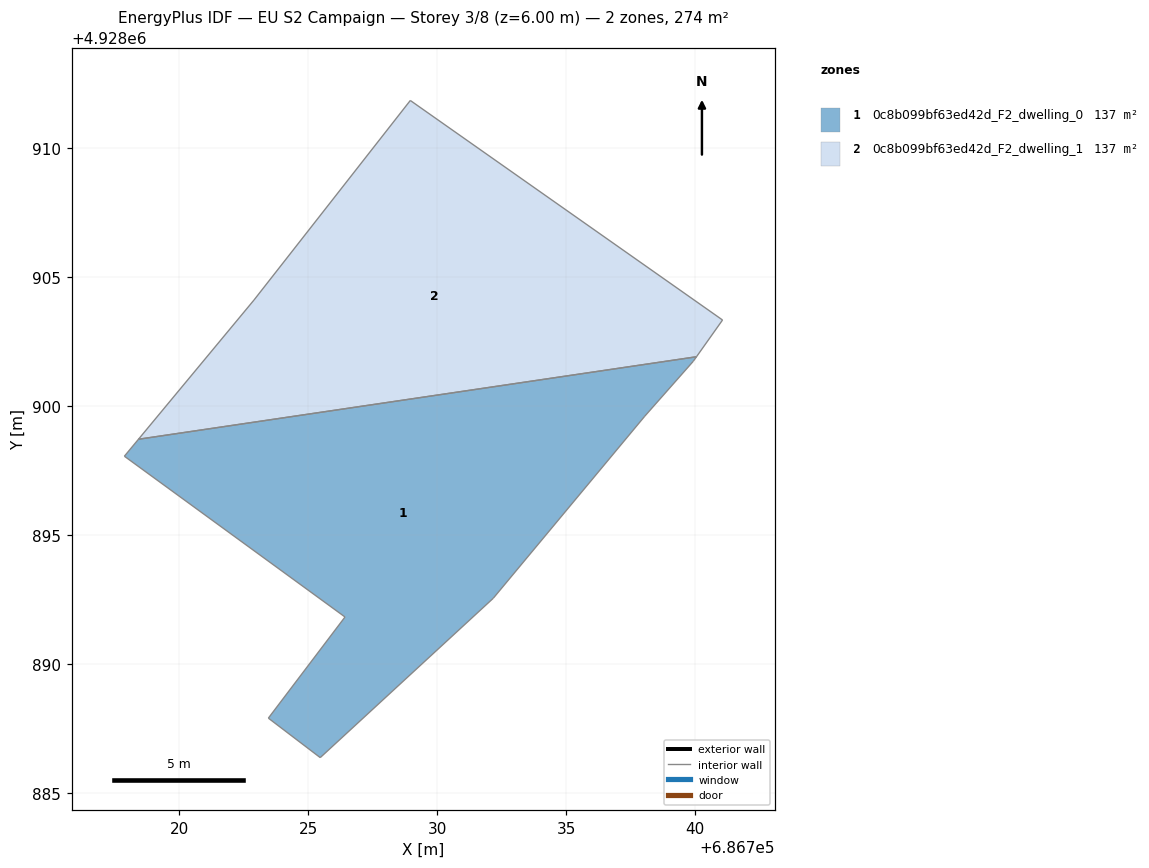
=== STOREY PLAN SPEC (per zone: floor XY polygon, exterior-wall plan segments, windows/doors) ===
zone 1: 0c8b099bf63ed42d_F2_dwelling_0  (137.1 m²)
  floor: (686732.17, 4928892.55) (686738.04, 4928899.61) (686739.92, 4928901.73) (686740.04, 4928901.91) (686718.42, 4928898.71) (686717.87, 4928898.06) (686726.42, 4928891.83) (686723.45, 4928887.91) (686725.46, 4928886.38)
  interior walls: 9
zone 2: 0c8b099bf63ed42d_F2_dwelling_1  (137.1 m²)
  floor: (686740.04, 4928901.91) (686741.05, 4928903.34) (686728.95, 4928911.84) (686722.89, 4928904.11) (686718.42, 4928898.71)
  interior walls: 5

=== DERIVED (storey summary) ===
Building: EU S2 Campaign
Storey: 3 of 8  (floor level z = 6.00 m)
Storey gross floor area: 274.1 m²
Zones on this storey: 2
  - 0c8b099bf63ed42d_F2_dwelling_0: floor 137.1 m²
  - 0c8b099bf63ed42d_F2_dwelling_1: floor 137.1 m²
Zone adjacency (shared interzone walls):
  - 0c8b099bf63ed42d_F2_dwelling_0 ↔ 0c8b099bf63ed42d_F2_dwelling_1